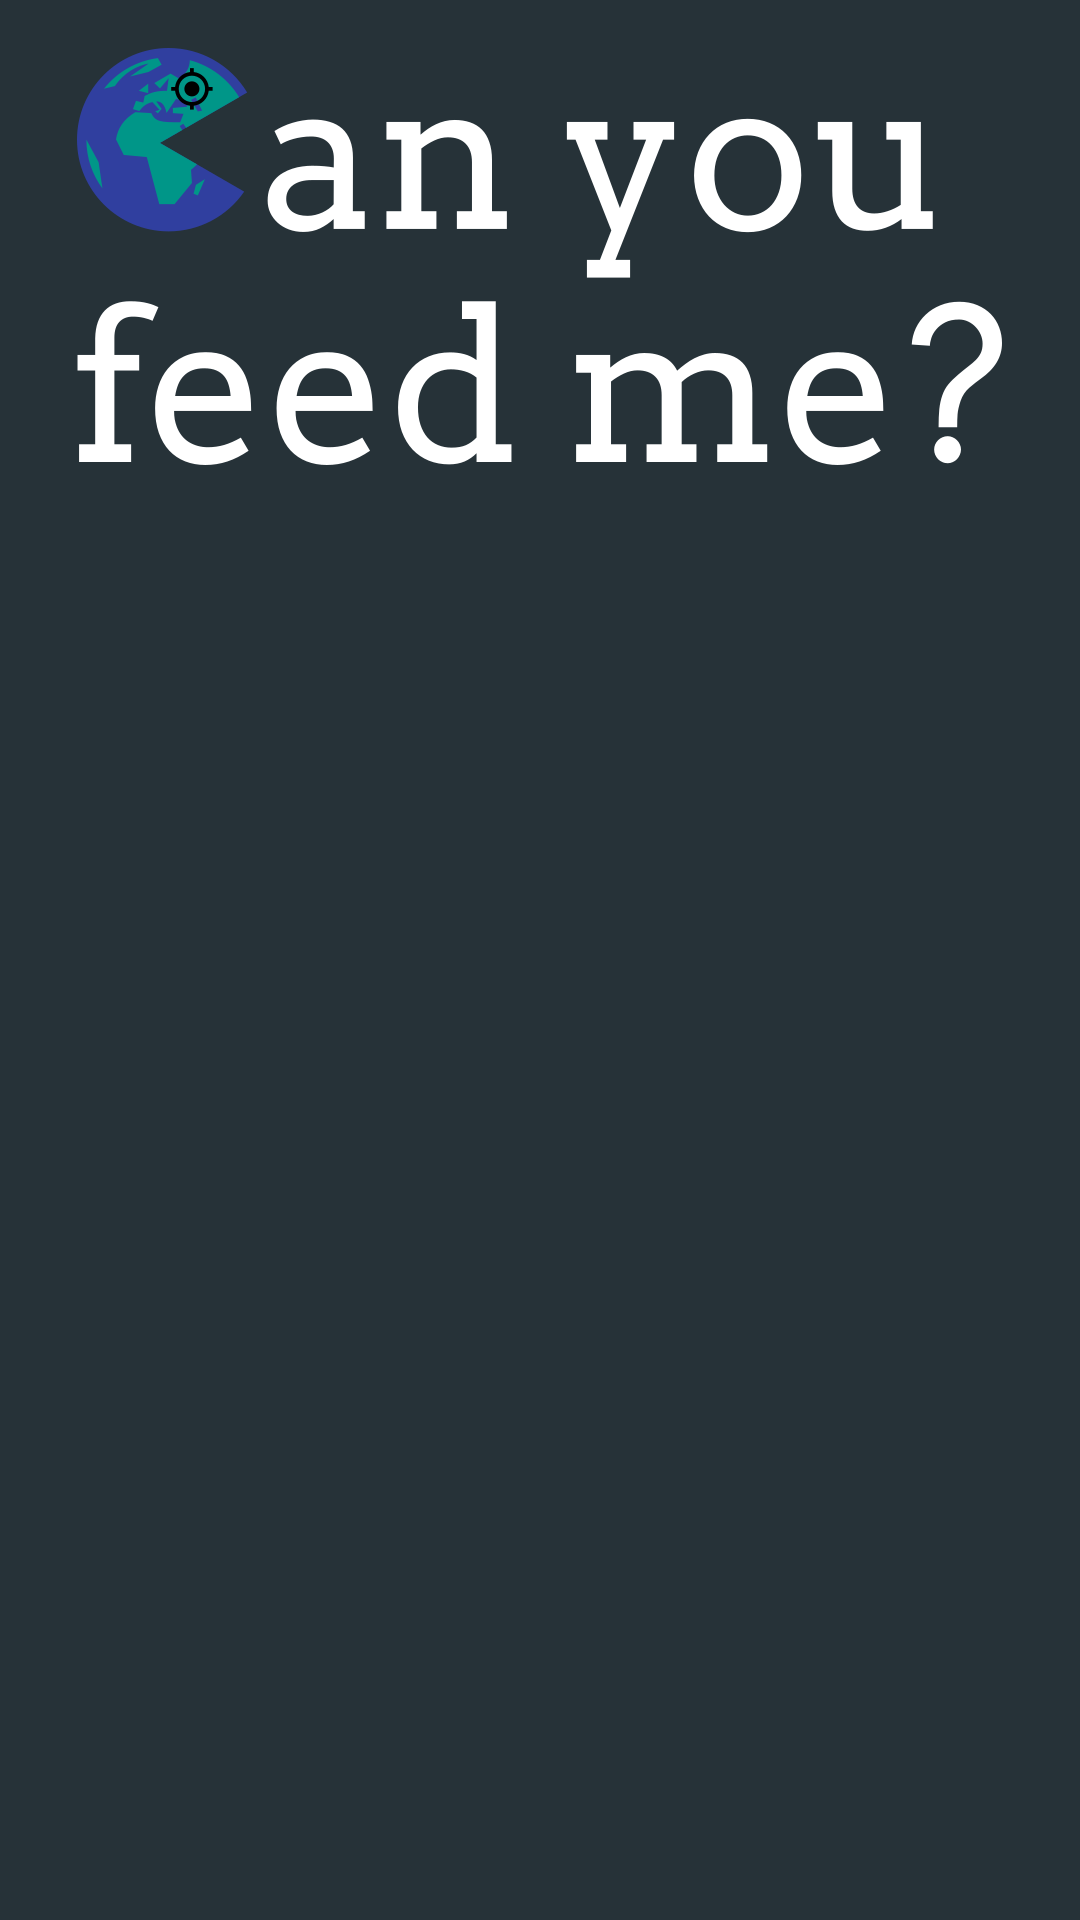

This screen was rendered from an Android layout file. Write that file and the resources it references.
<!-- AndroidManifest.xml: application theme AppTheme -->
<!-- res/layout/splash_screen.xml -->
<RelativeLayout xmlns:android="http://schemas.android.com/apk/res/android"
                xmlns:tools="http://schemas.android.com/tools"
                android:layout_width="match_parent"
                android:layout_height="match_parent"
                android:paddingLeft="@dimen/activity_horizontal_margin"
                android:paddingRight="@dimen/activity_horizontal_margin"
                android:paddingTop="@dimen/activity_vertical_margin"
                android:paddingBottom="@dimen/activity_vertical_margin"
                tools:context=".StartupActivity"
                android:orientation="vertical"
               >

    <ImageView
        android:layout_width="wrap_content"
        android:layout_height="wrap_content"
        android:id="@+id/imageView"
        android:layout_marginTop="@dimen/margin.vertical.huge"
        android:layout_centerHorizontal="true"
        android:src="@drawable/logo_with_text"/>

</RelativeLayout>
<!-- resources referenced by this layout -->
<resources>
  <dimen name="activity_horizontal_margin">16dp</dimen>
  <dimen name="activity_vertical_margin">16dp</dimen>
  <!-- drawable logo_with_text: png bitmap (drawable-xxhdpi, 31218 bytes) -->
  <style name="AppTheme" parent="Theme.AppCompat.Light.DarkActionBar">
          
          <item name="android:background">@color/cyfm_background_dark</item>
          <item name="android:textColor">@color/cyfm_white</item>
          <item name="android:buttonStyle">@style/CyfmBorderlessButton</item>
          <item name="android:radioButtonStyle">@style/CyfmRadioButton</item>
  
  
      </style>
  <color name="cyfm_background_dark">#263238</color>
  <color name="cyfm_white">#FFF</color>
  <style name="CyfmBorderlessButton" parent="android:Widget.Button">
      </style>
  <style name="CyfmRadioButton" parent="android:Widget.CompoundButton.RadioButton">
          <item name="android:textColor">@color/cyfm_white</item>
      </style>
</resources>
